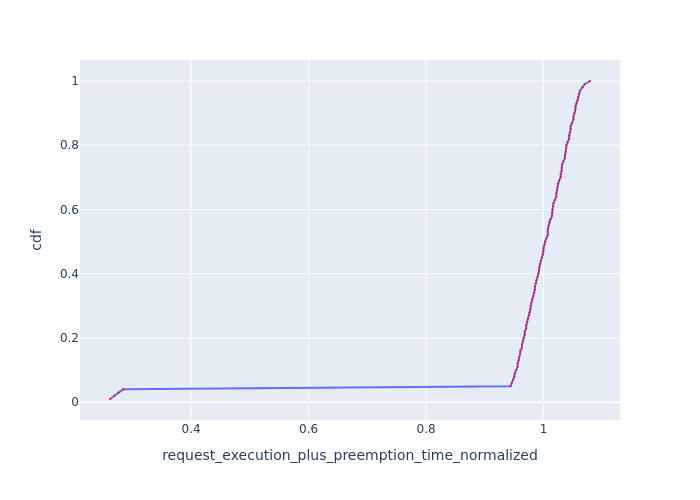

Source data for this figure (header and first rows):
Request Id, request_execution_plus_preemption_time_n…, cdf
0_99, 0.2619, 0.01
0_98, 0.2691, 0.02
0_97, 0.2764, 0.03
0_96, 0.2844, 0.04
0_63, 0.9437, 0.05
0_79, 0.9459, 0.06
0_47, 0.9484, 0.07
0_31, 0.9502, 0.08
0_62, 0.951, 0.09
0_78, 0.9532, 0.1
0_46, 0.9557, 0.11
0_95, 0.9559, 0.12
0_30, 0.9575, 0.13
0_61, 0.9584, 0.14
0_15, 0.96, 0.15
0_77, 0.9605, 0.16
0_45, 0.9631, 0.17
0_94, 0.9633, 0.18
0_29, 0.9648, 0.19
0_60, 0.9657, 0.2
0_76, 0.9679, 0.21
0_14, 0.968, 0.22
0_44, 0.9704, 0.23
0_93, 0.9706, 0.24
0_28, 0.9721, 0.25
0_59, 0.973, 0.26
0_75, 0.9752, 0.27
0_13, 0.9758, 0.28
0_43, 0.9777, 0.29
0_92, 0.9779, 0.3
0_27, 0.9795, 0.31
0_58, 0.9803, 0.32
0_74, 0.9825, 0.33
0_12, 0.9837, 0.34
0_42, 0.9851, 0.35
0_91, 0.9853, 0.36
0_26, 0.9868, 0.37
0_57, 0.9876, 0.38
0_73, 0.9898, 0.39
0_11, 0.9915, 0.4
0_41, 0.9924, 0.41
0_90, 0.9926, 0.42
0_25, 0.9941, 0.43
0_56, 0.995, 0.44
0_72, 0.9971, 0.45
0_10, 0.9994, 0.46
0_40, 0.9997, 0.47
0_89, 0.9999, 0.48
0_24, 1.001, 0.49
0_55, 1.002, 0.5
0_71, 1.004, 0.51
0_39, 1.007, 0.52
0_9, 1.007, 0.53
0_88, 1.007, 0.54
0_23, 1.009, 0.55
0_54, 1.01, 0.56
0_70, 1.012, 0.57
0_38, 1.014, 0.58
0_87, 1.015, 0.59
0_8, 1.015, 0.6
... 40 more rows
